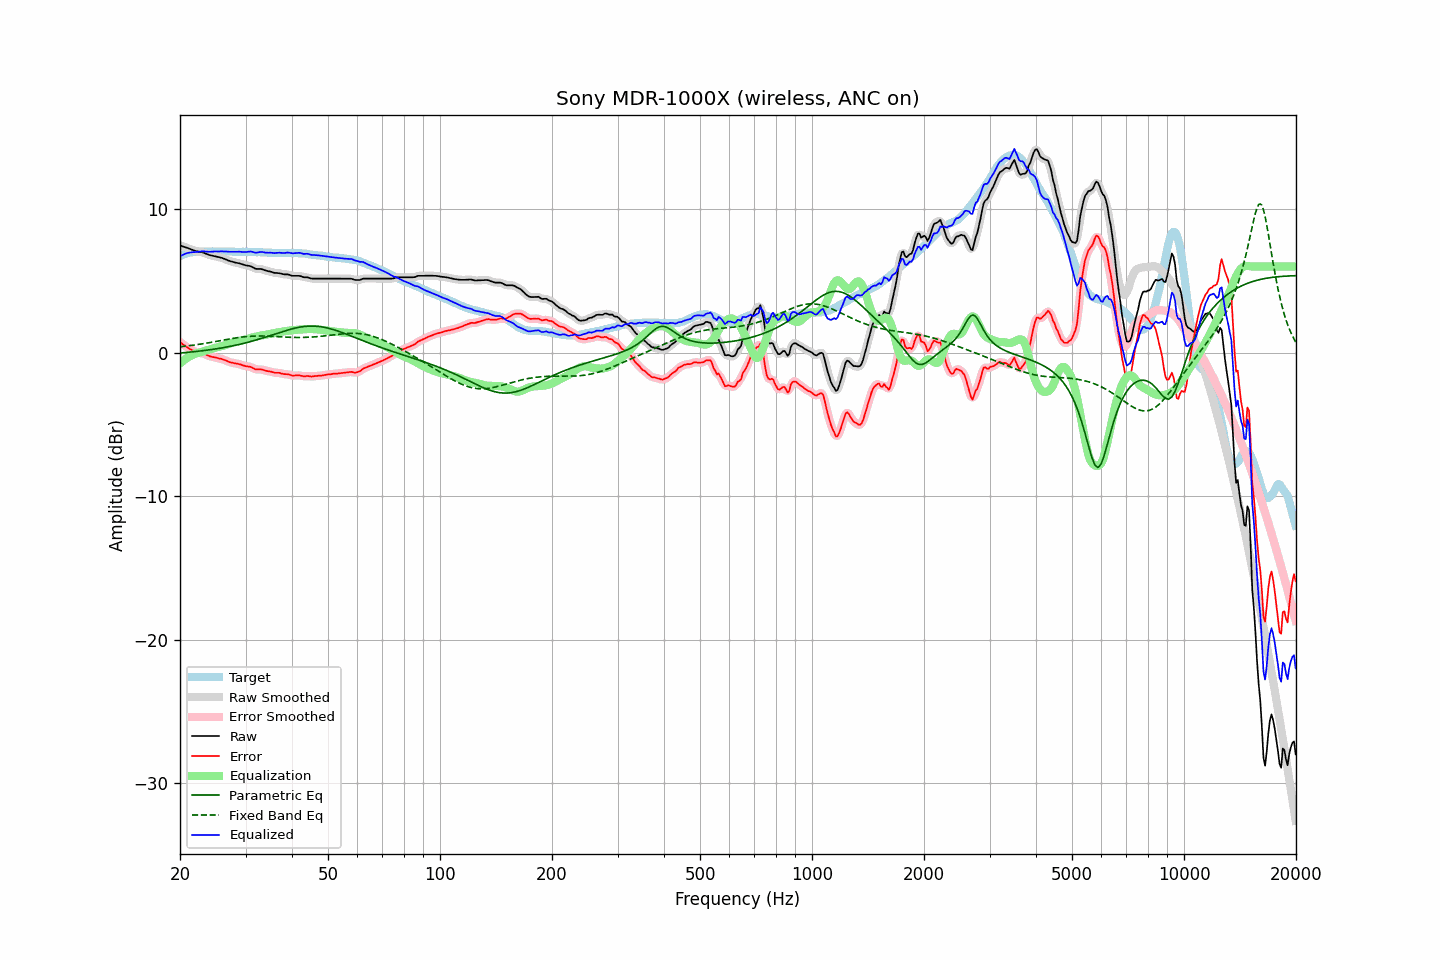

The data file committed next to this chart (first rows):
frequency, raw, error, smoothed, error_smoothed, equalization, parametric_eq, fixed_band_eq, equalized_raw, equalized_smoothed, target
20.00, 7.48, 0.74, 7.47, 0.74, -0.75, -0.02, 0.41, 6.72, 6.72, 6.73
20.20, 7.44, 0.65, 7.44, 0.65, -0.66, -0.01, 0.42, 6.78, 6.78, 6.78
20.40, 7.40, 0.56, 7.40, 0.57, -0.57, -0.01, 0.44, 6.83, 6.83, 6.83
20.61, 7.36, 0.49, 7.36, 0.49, -0.48, 0.00, 0.45, 6.88, 6.88, 6.86
20.81, 7.33, 0.41, 7.32, 0.41, -0.40, 0.01, 0.46, 6.92, 6.92, 6.91
21.02, 7.29, 0.33, 7.28, 0.34, -0.33, 0.03, 0.48, 6.96, 6.95, 6.95
21.23, 7.24, 0.26, 7.24, 0.27, -0.26, 0.04, 0.49, 6.97, 6.98, 6.97
21.44, 7.20, 0.20, 7.19, 0.20, -0.20, 0.05, 0.51, 6.99, 6.99, 6.99
21.66, 7.16, 0.15, 7.15, 0.14, -0.15, 0.06, 0.52, 7.01, 7.00, 7.01
21.87, 7.10, 0.09, 7.11, 0.09, -0.10, 0.07, 0.54, 7.01, 7.01, 7.02
22.09, 7.08, 0.04, 7.08, 0.04, -0.06, 0.08, 0.55, 7.02, 7.02, 7.04
22.31, 7.06, 0.01, 7.05, 0.01, -0.02, 0.10, 0.57, 7.03, 7.03, 7.05
22.54, 7.04, -0.01, 7.04, -0.01, 0.01, 0.11, 0.58, 7.04, 7.04, 7.05
22.76, 7.02, -0.03, 7.02, -0.03, 0.04, 0.12, 0.60, 7.06, 7.06, 7.05
22.99, 7.00, -0.04, 6.99, -0.05, 0.07, 0.13, 0.62, 7.07, 7.06, 7.04
23.22, 6.96, -0.08, 6.95, -0.08, 0.10, 0.15, 0.64, 7.06, 7.06, 7.03
23.45, 6.91, -0.13, 6.91, -0.13, 0.14, 0.16, 0.66, 7.04, 7.05, 7.03
23.69, 6.87, -0.18, 6.86, -0.18, 0.17, 0.18, 0.67, 7.04, 7.04, 7.04
23.92, 6.82, -0.23, 6.82, -0.23, 0.21, 0.19, 0.69, 7.03, 7.03, 7.04
24.16, 6.79, -0.27, 6.79, -0.26, 0.25, 0.21, 0.71, 7.03, 7.03, 7.05
24.40, 6.77, -0.30, 6.76, -0.29, 0.28, 0.22, 0.73, 7.05, 7.04, 7.06
24.65, 6.74, -0.31, 6.74, -0.32, 0.31, 0.24, 0.75, 7.05, 7.05, 7.05
24.89, 6.71, -0.33, 6.71, -0.34, 0.34, 0.26, 0.77, 7.06, 7.05, 7.05
25.14, 6.69, -0.36, 6.69, -0.36, 0.37, 0.28, 0.79, 7.05, 7.05, 7.05
25.39, 6.66, -0.39, 6.66, -0.39, 0.39, 0.29, 0.81, 7.06, 7.06, 7.06
25.65, 6.64, -0.42, 6.64, -0.42, 0.42, 0.31, 0.84, 7.06, 7.06, 7.06
25.91, 6.61, -0.44, 6.60, -0.45, 0.46, 0.33, 0.86, 7.06, 7.06, 7.05
26.16, 6.56, -0.48, 6.56, -0.48, 0.49, 0.35, 0.88, 7.06, 7.06, 7.04
26.43, 6.52, -0.53, 6.52, -0.52, 0.53, 0.37, 0.90, 7.05, 7.05, 7.04
26.69, 6.48, -0.57, 6.47, -0.57, 0.57, 0.39, 0.92, 7.05, 7.04, 7.04
26.96, 6.43, -0.62, 6.43, -0.62, 0.61, 0.41, 0.94, 7.04, 7.04, 7.05
27.23, 6.39, -0.66, 6.39, -0.66, 0.65, 0.44, 0.96, 7.03, 7.03, 7.05
27.50, 6.36, -0.69, 6.35, -0.69, 0.68, 0.46, 0.98, 7.03, 7.03, 7.05
27.77, 6.33, -0.71, 6.32, -0.72, 0.71, 0.48, 1.00, 7.03, 7.03, 7.04
28.05, 6.30, -0.74, 6.29, -0.74, 0.74, 0.51, 1.01, 7.03, 7.03, 7.03
28.33, 6.27, -0.76, 6.27, -0.76, 0.76, 0.53, 1.03, 7.03, 7.03, 7.02
28.62, 6.25, -0.78, 6.25, -0.78, 0.79, 0.55, 1.05, 7.04, 7.04, 7.02
28.90, 6.23, -0.80, 6.22, -0.81, 0.82, 0.58, 1.06, 7.04, 7.04, 7.03
29.19, 6.19, -0.83, 6.19, -0.84, 0.84, 0.61, 1.08, 7.03, 7.03, 7.02
29.48, 6.16, -0.88, 6.15, -0.88, 0.87, 0.63, 1.09, 7.02, 7.02, 7.04
29.78, 6.12, -0.91, 6.12, -0.91, 0.89, 0.66, 1.11, 7.01, 7.01, 7.03
30.08, 6.09, -0.95, 6.09, -0.94, 0.93, 0.69, 1.12, 7.01, 7.02, 7.03
30.38, 6.07, -0.96, 6.07, -0.95, 0.96, 0.72, 1.13, 7.03, 7.03, 7.02
30.68, 6.05, -0.97, 6.05, -0.97, 1.00, 0.75, 1.14, 7.04, 7.04, 7.02
30.99, 6.03, -0.99, 6.01, -1.00, 1.03, 0.78, 1.14, 7.06, 7.04, 7.02
31.30, 5.97, -1.05, 5.96, -1.05, 1.06, 0.81, 1.15, 7.03, 7.02, 7.01
31.61, 5.91, -1.11, 5.91, -1.10, 1.09, 0.84, 1.16, 6.99, 6.99, 7.01
31.93, 5.85, -1.16, 5.86, -1.15, 1.11, 0.87, 1.16, 6.96, 6.97, 7.01
32.24, 5.84, -1.16, 5.84, -1.17, 1.14, 0.91, 1.16, 6.98, 6.98, 7.00
32.57, 5.84, -1.17, 5.83, -1.17, 1.16, 0.94, 1.16, 7.00, 7.00, 7.01
32.89, 5.84, -1.17, 5.83, -1.17, 1.19, 0.97, 1.16, 7.02, 7.02, 7.00
33.22, 5.82, -1.17, 5.81, -1.18, 1.21, 1.01, 1.16, 7.02, 7.01, 6.99
33.55, 5.78, -1.21, 5.78, -1.21, 1.22, 1.04, 1.16, 7.00, 7.00, 6.99
33.89, 5.74, -1.24, 5.74, -1.24, 1.24, 1.08, 1.16, 6.98, 6.98, 6.97
34.23, 5.71, -1.28, 5.71, -1.27, 1.26, 1.12, 1.15, 6.97, 6.97, 6.98
34.57, 5.68, -1.29, 5.68, -1.29, 1.29, 1.15, 1.15, 6.96, 6.97, 6.97
34.92, 5.66, -1.31, 5.65, -1.31, 1.32, 1.19, 1.14, 6.97, 6.97, 6.97
35.27, 5.63, -1.34, 5.62, -1.34, 1.34, 1.23, 1.14, 6.96, 6.96, 6.96
35.62, 5.59, -1.37, 5.59, -1.37, 1.36, 1.26, 1.13, 6.95, 6.95, 6.96
35.97, 5.56, -1.40, 5.57, -1.39, 1.38, 1.30, 1.13, 6.94, 6.95, 6.95
... 635 more rows
